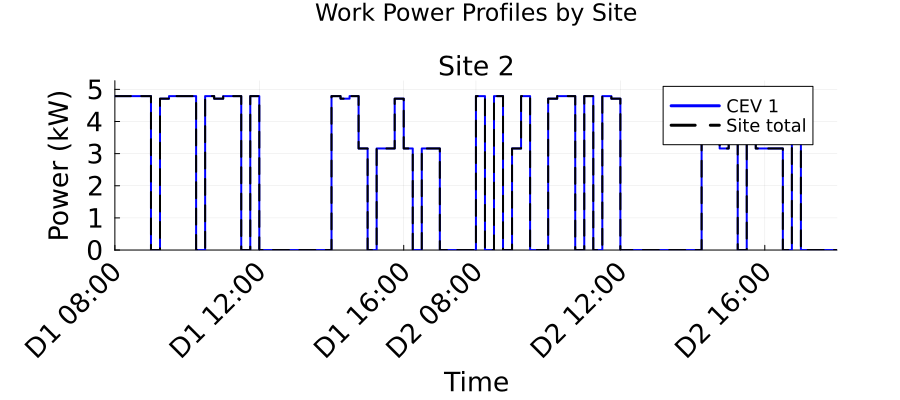

The data file committed next to this chart (first rows):
Time_Period, Time_Start_Label, Time_End_Label, Site_2_Work_Power_kW, Total_Work_Power_kW
1, D1 08:00, D1 08:15, 4.79, 4.79
2, D1 08:15, D1 08:30, 4.79, 4.79
3, D1 08:30, D1 08:45, 4.79, 4.79
4, D1 08:45, D1 09:00, 4.79, 4.79
5, D1 09:00, D1 09:15, 0.0, 0.0
6, D1 09:15, D1 09:30, 4.71, 4.71
7, D1 09:30, D1 09:45, 4.79, 4.79
8, D1 09:45, D1 10:00, 4.79, 4.79
9, D1 10:00, D1 10:15, 4.79, 4.79
10, D1 10:15, D1 10:30, 0.0, 0.0
11, D1 10:30, D1 10:45, 4.79, 4.79
12, D1 10:45, D1 11:00, 4.71, 4.71
13, D1 11:00, D1 11:15, 4.79, 4.79
14, D1 11:15, D1 11:30, 4.79, 4.79
15, D1 11:30, D1 11:45, 0.0, 0.0
16, D1 11:45, D1 12:00, 4.79, 4.79
17, D1 12:00, D1 12:15, 0.0, 0.0
18, D1 12:15, D1 12:30, 0.0, 0.0
19, D1 12:30, D1 12:45, 0.0, 0.0
20, D1 12:45, D1 13:00, 0.0, 0.0
21, D1 13:00, D1 13:15, 0.0, 0.0
22, D1 13:15, D1 13:30, 0.0, 0.0
23, D1 13:30, D1 13:45, 0.0, 0.0
24, D1 13:45, D1 14:00, 0.0, 0.0
25, D1 14:00, D1 14:15, 4.79, 4.79
26, D1 14:15, D1 14:30, 4.71, 4.71
27, D1 14:30, D1 14:45, 4.79, 4.79
28, D1 14:45, D1 15:00, 3.16, 3.16
29, D1 15:00, D1 15:15, 0.0, 0.0
30, D1 15:15, D1 15:30, 3.16, 3.16
31, D1 15:30, D1 15:45, 3.16, 3.16
32, D1 15:45, D1 16:00, 4.71, 4.71
33, D1 16:00, D1 16:15, 3.16, 3.16
34, D1 16:15, D1 16:30, 0.0, 0.0
35, D1 16:30, D1 16:45, 3.16, 3.16
36, D1 16:45, D1 17:00, 3.16, 3.16
37, D1 17:00, D1 17:15, 0.0, 0.0
38, D1 17:15, D1 17:30, 0.0, 0.0
39, D1 17:30, D1 17:45, 0.0, 0.0
40, D1 17:45, D2 08:00, 0.0, 0.0
41, D2 08:00, D2 08:15, 4.79, 4.79
42, D2 08:15, D2 08:30, 0.0, 0.0
43, D2 08:30, D2 08:45, 4.79, 4.79
44, D2 08:45, D2 09:00, 0.0, 0.0
45, D2 09:00, D2 09:15, 3.16, 3.16
46, D2 09:15, D2 09:30, 4.79, 4.79
47, D2 09:30, D2 09:45, 0.0, 0.0
48, D2 09:45, D2 10:00, 0.0, 0.0
49, D2 10:00, D2 10:15, 4.71, 4.71
50, D2 10:15, D2 10:30, 4.79, 4.79
51, D2 10:30, D2 10:45, 4.79, 4.79
52, D2 10:45, D2 11:00, 0.0, 0.0
53, D2 11:00, D2 11:15, 4.79, 4.79
54, D2 11:15, D2 11:30, 0.0, 0.0
55, D2 11:30, D2 11:45, 4.79, 4.79
56, D2 11:45, D2 12:00, 4.71, 4.71
57, D2 12:00, D2 12:15, 0.0, 0.0
58, D2 12:15, D2 12:30, 0.0, 0.0
59, D2 12:30, D2 12:45, 0.0, 0.0
60, D2 12:45, D2 13:00, 0.0, 0.0
... 20 more rows
